pico-8 play session: hold → + tap 🅾

[t = 1 s] hold → ~1s, tap 🅾 ~2×
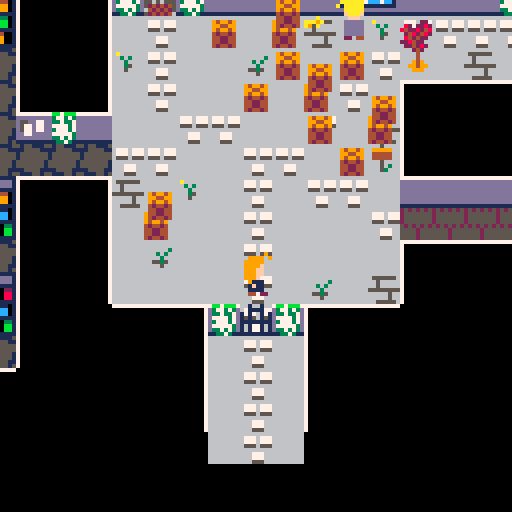
[t = 2 s] hold → ~2s, tap 🅾 ~4×
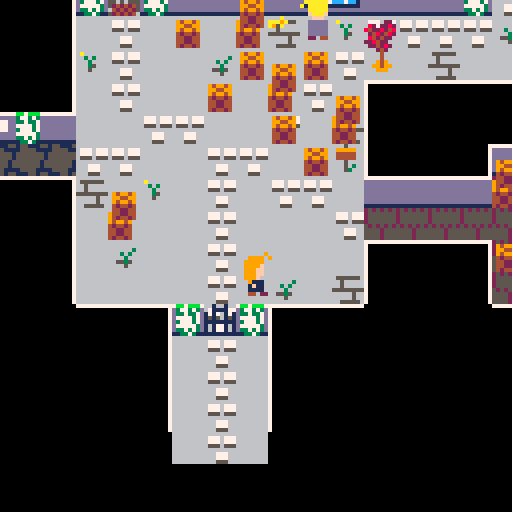
[t = 4 s] hold → ~4s, tap 🅾 ~7×
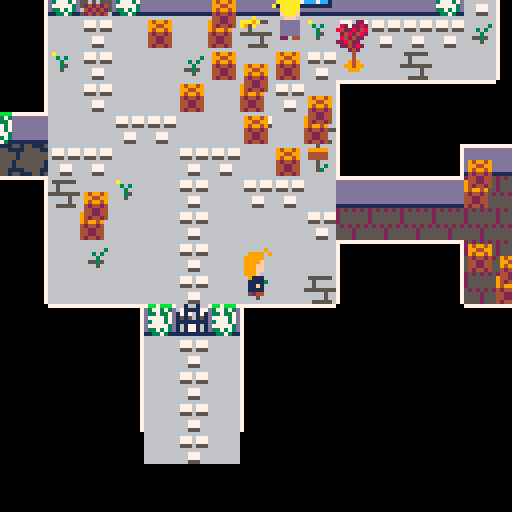
[t = 6 s] hold → ~6s, tap 🅾 ~10×
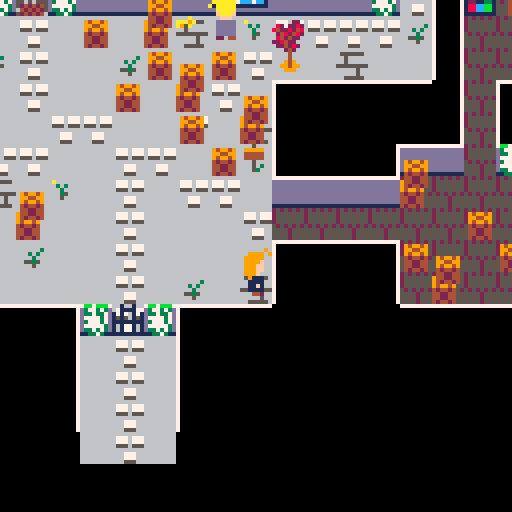

pico-8 cartridge
version 29
__lua__
-- mystery in amestris
-- by cpiod

function _init()
-- o:
-- 0=up, 1=down, 2=left, 3=right
 p={x=8000,y=8000,o=0,f=false}
 camx=title_screen[1].x*8-60
 camy=title_screen[1].y*8-60
 
-- mode:
-- 1: move
-- 2: dialog
-- 3: title screen
-- 4: transmutation
-- 5: fade out
-- 6: fade in
 mode=3
 t11=1 -- 5 circles
 t1=2 -- circle appears
 t2=3 -- go to circle
 t3=4 -- lines begin to appear
 t4=8 -- go to center
 t5=9 -- at center
 t6=11 -- the end
 
 palt(0,false)
	palt(14,true)
	
 tele={{x1=45,y1=22,x2=115,y2=9,o=3},
 {x2=45,y2=22,x1=115,y1=9,o=2},
 {x1=8,y1=13,x2=94,y2=13,o=0},
 {x2=8,y2=13,x1=94,y1=13,o=1},
 {x1=60,y1=5,x2=106,y2=27,o=0},
 {x2=60,y2=5,x1=106,y1=27,o=1}}
	sort(npc)
end

function _update60()
 if mode==1 then
  update_move()
 elseif mode==2 then
  update_diag()
 elseif mode==3 then
  update_title()
 elseif mode==4 then
  update_circle()
 end
end

function update_diag()
 if(btnp(⬆️) and slct>1) slct-=1
 if(btnp(⬇️) and slct<#a) slct+=1
 if btnp(🅾️) then
  nb=path[slct]
  if nb==0 or nb==nil then
   mode=1
  else
   change_dial()
  end
 end
 if(btnp(❎) and not st_final_dial and chat!=1037) mode=1
end

function update_move()
 if not st_secret_room and p.x==116*8 and p.y==9*8 then
  st_secret_room=true
  add(aall[4][1],
"i know about the secret room\
with all the bottles.",2)
  add(pall[4][1],13,2)
 end

 local moving=p.x!=p.ox or p.y!=p.oy
 if(p.x<p.ox) p.x+=1
 if(p.x>p.ox) p.x-=1
 if(p.y<p.oy) p.y+=1
 if(p.y>p.oy) p.y-=1 
 if moving!=(p.x!=p.ox or p.y!=p.oy) then
  -- hero stopped. check teleporters
  for tp in all(tele) do
   if p.x/8==tp.x1 and p.y/8==tp.y1 then
    p.x=tp.x2*8
    p.y=tp.y2*8
    if(tp.o==0) p.oy=p.y-8 p.ox=p.x
    if(tp.o==1) p.oy=p.y+8 p.ox=p.x
    if(tp.o==2) p.ox=p.x-8 p.oy=p.y
    if(tp.o==3) p.ox=p.x+8 p.oy=p.y
    break
   end
  end
 end
 
 if p.x==p.ox and p.y==p.oy then
  -- moving
	 local x,y=p.x,p.y
	 if(btn(⬆️)) p.o=0 y-=8
	 if(btn(⬇️)) p.o=1 y+=8
	 if(btn(➡️)) p.o=3 x+=8 p.f=false
	 if(btn(⬅️)) p.o=2 x-=8 p.f=true
	 if(x!=p.x)y=p.y
	 -- check collision
	 local mov=true
	 -- check front to back
	 for i=#npc,1,-1 do
	  local n=npc[i]
	 -- npc in path: stop moving, start chatting
	  if not fget(n.nbspr,0) and n.x==x/8 and n.y==y/8 then
	   mov=false
	   if(n.id!=nil) start_dial(n.id)
	   break
	  end
	 end
	 if(not mov or not fget(mget(x/8,y/8),0)) x,y=p.x,p.y
	 p.ox,p.oy=x,y
 end
 camx=p.x-60
 camy=p.y-68
end

function sort(a)
 for i=1,#a do
  local j=i
  while j>1 and a[j-1].y>a[j].y do
   a[j],a[j-1]=a[j-1],a[j]
   j=j-1
  end
 end
end
-->8
-- dialog system
slct=1

faces={80,83,86,89,92}
faces[9]=128
names={"rOY mUSTANG\
state alchemist",
"aMELIA sMITH\
postwoman",
"oWEN lOCKE\
apprentice",
"vICTOR gREY\
mail manager",
"mRS. cALVIN\
librarian"}
local s="a book"
names[1000]=s
names[1001]=s
names[1002]=s
-- nb: text id
-- d=text, list of lines
-- a=answers, list of lines
-- s=current selected answers
function cnt(t)
 local i=0
 for n=1,#t do
  if(sub(t,n,n)=="\n") i+=1
 end
 return i
end

function prt_dial()
 local i_d=cnt(d)
 local i=i_d
 for t in all(a) do
  i+=cnt(t)
 end
 if(#a>0) i+=1
 local maxy=8+6*(i+#a)
 local deltay=98-maxy
 local namex=5
 -- name
 local f=faces[chat]
 if(chat>=900 and chat<1000) f=faces[9]
 if f!=nil then
  namex+=20
  spr(f,camx+5,camy+deltay,3,3)
  if(chat<900) spr(128,camx+98,camy+deltay,3,3,true)
 end
 names[chat]=names[chat] or ""
 local namey=cnt(names[chat])*6
 for i=-1,1 do
  for j=-1,1 do
   print(names[chat],camx+namex+i,camy+deltay+18+j-namey,0)
  end
 end
 print(names[chat],camx+namex,camy+deltay+18-namey,6)
 
 -- bg
 rectfill(3+camx,24+camy+deltay,125+camx,maxy+camy+24+deltay,1)
 rect(3+camx,24+camy+deltay,125+camx,maxy+camy+24+deltay,6)
 
 -- text
 local x=5+camx
 local y=26+camy+deltay
 print(d,x,y,7)
 y+=(i_d+2)*6
 -- answers
 for i=1,#a do
  if i==slct then
   color(12)
   print(">"..a[i],x,y)
  else
   color(13)
   print(" "..a[i],x,y)
  end
  y+=6+6*cnt(a[i])
 end
end

-- si path>1 et answer!=path -> add bye
-- si path==1 et pas answer -> no answer
-- si path==0 -> bye/leave

function change_dial()
 slct=1
 if dall[chat]==nil then
  -- nothing to say
  mode=1
 else
  chat2,nb2=check_update(chat,nb)
  if(mode!=2) return
  chat=chat2 or chat
  nb=nb2 or nb
  a=aall[chat]==nil and {} or aall[chat][nb]
  path=pall[chat]==nil and {} or pall[chat][nb]
  d=dall[chat][nb]
  a=a or {}
  path=path or {}
  if chat<900 or chat>=1000 then -- no answer for thoughts
   local str=chat<10 and "bye" or "(leave)"
   if(#path>1 and #a!=#path) add(a,str)
   if(#path==0) a={str}
  end
 end
end

function start_dial(id,nbp)
 mode=2
 chat=id
 nb=nbp or 1
 -- npc look at the player
 if p.o>=2 and id<10 and id!=5 then -- no the old lady
  for n in all(npc) do
   if(n.id==id) n.f=not p.f
  end
 end
 change_dial()
end
-->8
-- text
dall={}
pall={}
aall={}

-- prolog
names[900]="aNNA bERKELEY"
for i=901,999 do
 names[i]=names[900]
end

dall[900]={"my name is aNNA bERKELEY. as a\
state alchemist i am known as\
the mud alchemist because\
that's how i once solved a\
murder.",
"the famous rOY mUSTANG, the\
flame alchemist, recently\
summoned me in central city\
because they \"lack smart and\
gorgeous alchemists\".",
"is it a way to tell me to\
investigate something? or is\
it just a game for him?\
i need to figure this out."}
pall[900]={{2},{3}}

dall[901]={"i should see mUSTANG first."}

dall[902]={
"i won't leave until i sorted\
this out."}

dall[903]={
"i don't feel like gardening."}

dall[904]={"the flag of amestris. classy."}

dall[905]={"the flag of amestris. classy.",
"wait... there is something\
behind! i'll toss the flag."}
pall[905]={{2}}
aall[905]={{"(look closer)"}}


names[906]="some bottles"
dall[906]={
"\"l'authentique bouteille de\
vin.\"\
sounds fancy. i am pretty sure\
alcohol is forbidden here... \
it probably belongs to the\
mail manager, vICTOR gREY."}


-- mustang
dall[1]={
"i am glad you came! your desk\
is in the next room. you will\
start by processing some late\
files.",
"i gave my team some well-\
deserved vacations and i told\
them i am capable of managing\
central city by myself. so\
don't tell them you were here.",
"yes. with milk and one sugar\
cube.",
"i'm all by myself. there is\
also a wanabee alchemist named\
oWEN lOCKE. mRS. cALVIN is\
certainly in the library. and\
i guess our mail manager,\
vICTOR gREY, is nearby.",
"right. what do you want?",
"i'd never ask for such a book.\
as gRUMMAN says, i would not\
need it. the best i can say is\
that somebody used my name to\
get it.",
"wow. i didn't think you would\
actually do it, you know.",
"no.",
"ok... but only because you\
brought me coffee."
}
aall[1]={{
"of course. do you want a\
coffee as well?",
"i won't go until i have\
answers."
},
{},
{},
{},
{"who works here?",
"why am i really here?"},
{}
}
pall[1]={
{3,5},
{5},
{},
{5},
{4,2,0},
{}}

dall[2]={
"i didn't do anything wrong!",
"what do you want?",
"nothing at all! i mean...\
mustang is really handsome,\
isn't he? you don't have a\
photo of him, by any chance?",
"wow... thank you! how did\
you...? never mind. thanks\
again. i should go now!",
"too bad...",
"he is creepy.",
"no, i swear! i always did my\
job with great\
conscientiousness."
}

aall[2]={
{"i didn't say anything."},
{"what are you doing here?",
"what do you think of the mail\
manager?",
"do you know something about\
missing packages?"},
{"what? no!"},
{},
{}}

pall[2]={
{2},
{3,6,7,0},
{5},
{2},
{0},
{2},
{2}}

-- owen locke
dall[3]={
"welcome to my greenhouse! my\
name is owen lock. i am still\
an apprentice: i work on the\
interactions between plants\
and alchemy.",
"with pleasure! as you know,\
alchemy is based on the\
telluric energy that comes\
from deep inside the earth.\
plants also harvest this\
energy; but something is\
wrong... my experiments keep\
failing, even though i am sure\
my theory is correct.",
"as soon as my experiments\
work. i could pass the exam\
now, but i want to work with\
rOY mUSTANG and learn his\
alchemy. to do that, i must\
impress him first.",
"i don't know yet. something\
classy. do you have an idea?",
"no. ask amelia, the postwoman.\
she seems to wander nearby\
very often even though that's\
not her place. i find her very\
suspicious.",
"that's... something. well, i\
need to go back to my\
experiments now.",
"yeah... yeah! that's awesome.\
tellurician, because my\
research is about telluric\
energy. thanks for the tip.\
here is some advice for your\
little mail investigation:\
there is an hidden door in\
the right wall of the lower\
package room. look for a grey\
wall.",
"too bad.",
"no. he is rude and he doesn't\
respect the alchemists.",
"she is a wonderful lady.\
skillful and mischievous.\
don't let her old age fool\
you: she is very powerful.",
"what do you want?"
}

aall[3]=
{{},
{"when will you try the state\
alchemist exam?"},
{"what will be your state\
alchemist codename?"},
{"the mad gardener",
"the tellurician",
"the soil-eater",
"no."},
{},
{},
{},
{},
{},
{},
{"tell me more about your\
research",
"do you like the mail manager?",
"do you know the librarian?"
}
}

pall[3]={
{11},
{3},
{4},
{6,7,6,8},
{11},
{},
{},
{},
{11},
{11},
{2,9,10,0},
}

-- victor grey
dall[4]={"i'm busy. go away.",
"packages are missing! three\
of them so far. that's\
unacceptable. my reputation is\
at stake, do you understand?",
"well, you can stay here day\
and night and catch the thief\
if he ever comes back.",
"amelia, the postwoman? she is\
a nice girl. far more clever\
that she sounds. she managed\
to bring the mail here to see\
me more often. i think she\
likes me.",
"rOY mUSTANG. he told me\
that's nothing, that he\
doesn't even remember what\
these packages were. but i\
can tell when he lies. he\
considers it is a big problem.",
"i mean... that's possible, of\
course. but i don't think so.\
she has always been honest\
with me. that's a rare\
quality.",
"i don't see him much. always\
working in his greenhouse,\
night and day. he received\
lots of fertilizer, recently.\
probably for his experiments.\
he wants to impress mUSTANG\
but the colonel doesn't give\
him much attention.",
"no. i don't trust alchemists.\
especially state alchemists.\
and he is too flirtatous with\
ladies.",
"beware the old mrs. calvin:\
she was once a powerful\
alchemist. she is very nice,\
but don't angry her by not\
returning your books to the\
library. she is probably the\
least unbearable state\
alchemist. she is secretive.\
i think there is an hidden\
room somewhere in her\
library...",
"and that's why i hate state\
alchemists.",
"no. but i registered them\
when they arrived. one came\
from a library from east city.\
it was an alchemy book about\
explosives, addressed to\
mUSTANG. the second one came\
in a bag. i didn't open it;\
maybe electrial wire or ropes?\
the last was a letter addressed\
to mUSTANG.",
"it doesn't mean your time is\
worth more than mine.",
"okay. i can maybe give you two\
minutes of my time.",
"what to you want?"
}

aall[4]={
{"i am a state alchemist!"},
{"can i help you?",
"who were the missing packages\
addressed to?"},
{},
{"she seems to prefer mUSTANG.",
"do you think she could be the\
thief?"},
{"so nobody knows what was\
inside these packages?"},
{},
{},
{},
{},
{},
{},
{},
{},
{"you seem worried.",
"do you know the blonde girl?",
"what do you think of the\
apprentice?",
"do you know mUSTANG well?",
"what can you tell me about\
the librarian?"}
}

pall[4]={
{12,0},
{3,5},
{},
{10,6},
{11},
{14},
{14},
{14},
{14},
{},
{14},
{},
{14},
{2,4,7,8,9},
}

dall[5]={
"hello, dear! it's rare to see\
a new face around here.",
"what are you interested in?",
"why the past tense? i am\
still a powerful alchemist!\
specialized in all kind of\
explosives. in fact, i still\
help victor to verify that\
the packages we received are\
not booby-trapped.",
"he is very ambitious, yet he\
is a good leader. but don't\
trust him too much.",
"of course! he could not harm\
anyone. he is very sweet with\
everyone and he brings me\
cookies once in a while. i\
love to chat with him. i even\
offered him one of my books.",
"i call him grumpy, he calls\
me an old bat. we like each\
other.\
he is secretive. did you know\
he has a secret room?",
"oh, dear! where was it?",
"he is so forgetful! it's a\
rare book about large scale\
transmutation. thank you for\
bringing it back. how can i\
thank you? i know! here: take\
this alchemy-fueled camera!\
it's an expansive gift.",
"before doing that, you'd have\
to tell me all about your\
interests. only then i could\
make a relevant recommendation\
for you."
}
aall[5]={
{},
{"can you recommend me a book?",
"i was told you were a\
powerful alchemist.",
"what do you think of mustang?",
"should i trust the\
apprentice?",
"do you like the mail manager?"
},
{},
{},
{},
{},
{"in oWEN's room."},
{"thank you!"},
{"let's not do that."}
}

pall[5]={
{2},
{9,3,4,5,6,0},
{2},
{2},
{2},
{2},
{8},
{},
{2}
}

dall[1000]={"  == equivalent exchange ==\
\
alchemy is the science of\
transmutation. and as all\
science, it follows rules.\
alchemy follows the principle\
of equivalent exchange: in\
order to obtain or create\
something, something of equal\
value must be lost or\
destroyed."}

dall[1001]={
"  == alchemy: lesson 4 ==\
\
transmutation is a sequence\
of three steps:\
- comprehension of the\
  material to be transmuted;\
- deconstruction of the\
  material;\
- reconstruction by bending\
  the material into its new\
  shape.",
"comprehension should not be\
neglected: the learner must\
identify the material he\
wants to know what\
ingredients he needs."
}
pall[1001]={{2}}

dall[1002]={
"to oWEN lOCKE,\
i wish you a great future.\
and don't let mUSTANG annoy\
you.\
\
             aMANDA cALVIN",
"  == combustion ==\
\
combustion relies on three\
ingredients:\
- a spark\
- oxygen\
- fuel\
fuel can be wood, alcohol,\
natural gas, oil,...\
explosives are based on\
phosphorus or sulfur."
}
pall[1002]={{2}}

names[1003]="a gray book"
dall[1003]={
"that's the gray book that is\
missing!"}

names[1004]="a key"
dall[1004]={
"you find a key. certainly a\
master key.\
\
you take it with you."}

names[1005]="a key"
dall[1005]={
"you find an old rusty key.\
\
you take it with you."}

names[1010]="a note on the entrance"
dall[1010]={
"alchemy library\
\
return your books in time or\
suffer my wrath.\
\
mRS. cALVIN"}

names[1011]="some papers"
dall[1011]={
"!!! wanted !!!\
\
i am a gray book. i\
disappeared a few days ago. if\
you find me, return me!\
\
(no ransom)"}

names[1012]="a sealed letter"
dall[1012]={
"rOY,\
\
i don't know why you seem\
so interested in books about\
explosive transmutation. you\
should probably be the one\
writing them. anyway: be\
careful. i don't know what\
you need that for, but some\
people are suspicious.\
\
gRUMMAN","you take it."}
pall[1012]={{2}}

names[1013]="an ad"
dall[1013]={
"get a dream body with 1 tip!\
\
1. don't trust advertisements"}

names[1014]="a pile of files"
dall[1014]={
"a very high pile of the files."}

names[1015]="a note on the wall"
dall[1015]={"if i'm not here, ring the\
bell.\
\
v.gREY.\
ps: there is no bell."}

names[1016]="a pile of receipts"
dall[1016]={"nothing interesting here."}

names[1017]="some drawings"
dall[1017]={"a sketch of a transmutation\
circle based on a pentagram\
and some drawings of trees."}

names[1020]="a window"
dall[1020]={
"you see some trees outside."}

names[1021]="someone?"
dall[1021]={
"there is someone behind the\
window. as soon as she sees\
you, she hides."}

names[1022]="a grey book"
dall[1022]={
"i have no reason yet to check\
this book."}

names[1023]="a sack of fertilizer"
dall[1023]={
"that's fertilizer. lot of it.\
i guess someone is not very\
good at gardening..."}

names[1024]="a sign"
dall[1024]={
"greenhouse\
\
experiments in progress,\
proceed with caution."}

names[1025]="a door"
dall[1025]={"it's locked."}

names[1026]="a transmutation circle"
dall[1026]={"you don't recognize this type\
of transmutation circle. you\
prefer not to walk over it."}

names[1027]="a tree"
dall[1027]={"...\
\
it has nothing to say."}

names[1028]="a sign"
dall[1028]={"the boxes will go away.\
eventually.\
\
v.gREY"}

names[1029]="some ash"
dall[1029]={"a small pile of cold ash."}

names[1030]="some food"
dall[1030]={"it doesn't smell good. cheese\
maybe?"}

names[1031]="a door"
dall[1031]={"the master key unlocks the\
door!"}

names[1032]="a door"
dall[1032]={
"it's locked."}

names[1033]="a door"
dall[1033]={
"it's locked."}

names[1034]="a door"
dall[1034]={"the old key unlocks the door!"}

names[1035]="a crowbar"
dall[1035]={
"that crowbar can be useful.\
why not take it?"}

names[1036]="a heavy box"
dall[1036]={
"that wood seems breakable. with\
some tool, you could open it."}

names[1037]="a heavy box"
dall[1037]={
"you open the box with the\
crowbar. it explodes!",""}
aall[1037]={{"die?"}}
pall[1037]={{2}}

names[1038]="an alchemy-fueled\
coffee machine"
dall[1038]={
"coffee?",
"milk?",
"sugar?",
"sugar?",
"caution: it's hot.",
"caution: it's hot.",
"you remember you hate coffee.",
"just like mUSTANG likes it."}
aall[1038]={
{"yes","no"},
{"yes","no"},
{"no","one sugar cube","two sugar cubes"},
{"no","one sugar cube","two sugar cubes"},
}
pall[1038]={
{2},
{4,3},
{5,5,5},
{5,5,5},
{7},
{8}
}
-->8
-- draw

function draw_hero()
	local s=11
	if p.o==0 then
  s=7
 elseif p.o==1 then
  s=208
 end
	if(mode==1 and (p.x!=p.ox or p.y!=p.oy)) s+=flr((4*t())%4)
	spr(s,p.x,p.y-10,1,2,p.o==2)
end

function _draw() 
 camera(camx,camy)
 cls(0)	
 
	map(0,0)
	local done=st_final_dial
	-- no draw_hero in final dialogue
	for n in all(npc) do
	 if not done and p.y<=n.y*8 then
	  done=true
	  draw_hero()
	 end
	 local nbspr=n.nbspr or n.id
	 if nbspr>15 then
	  spr(nbspr,n.x*8,n.y*8,1,1,n.f==true)
  elseif nbspr>=0 then
	  if n.f=="up" then
	   spr(6,n.x*8,n.y*8-10,1,2)
	  else
 	  spr(nbspr,n.x*8,n.y*8-10,1,2,n.f==true)
 	 end
 	else
 	end
	end
	if(not done) draw_hero()

	if(mode==2 and chat==1037) draw_fire()
	
	if(mode==2)	prt_dial(d,a)
	
	if mode==3 then
	 spr(198,camx+100,camy+9,3,3)
	 spr(246,camx+100,camy+9+3*8,2,1)
	 sspr(72,104,7*8,3*8,camx+1,camy+10,7*8*2,3*8*2)
	 if t()%1<.8 then
   print_center("press z to investigate",camx,camy+90,8)
  end
	 local t="cpiod - 2020"
  print_center(t,camx,camy+120,1)
	
	elseif mode==4 then
  draw_fire()
  draw_circle()

	elseif mode==5 then
  draw_circle(true)
	 chat=-1
 	a={}
	 d="the fire is out but you faint\
because of the smoke."
	 prt_dial()
  fade={[0]=0,0,0,0,1,0,5,6,2,2,4,3,5,1,4,4}
  m=t()-t0
  for i=0,15 do
   if m<2.1 then
    c=i
   elseif m<2.2 then
    c=fade[i]
   elseif m<2.3 then
    c=fade[fade[i]]
   elseif m<5 then
    c=fade[fade[fade[i]]]
   else
    c=fade[fade[fade[i]]]
    mode=6
    t0=t()
    mset(109,27,182)
    mustang.x=108
    mustang.y=27
    mustang.f=false
    locke.x=109
    locke.y=26
    locke.f=true
    calvin.x=105
    calvin.y=26
    calvin.f=false
    calvin.id=15
    sort(npc)
    p.x=109*8
    p.y=28*8
    p.ox=p.x
    p.oy=p.y
    camx=p.x-60
    camy=p.y-68
    st_final_dial=true
   end
   pal(i,c,1)
  end
	
	elseif mode==6 then
  fade={[0]=0,0,0,0,1,0,5,6,2,2,4,3,5,1,4,4}
  m=t()-t0
  for i=0,15 do
   if m<.3 then
    c=fade[fade[fade[i]]]
   elseif m<.6 then
    c=fade[fade[i]]
   elseif m<.9 then
    c=fade[i]
   elseif m<2 then
    c=i
   else
    c=i
    start_dial(1,5)
   end
   pal(i,c,1)
  end
	end
end

function print_center(t,x,y,c)
	for i=-1,1 do
	 for j=-1,1 do
  	print(t,x+(64-4*(#t/2))+i,y+j,0)
  end
 end
 print(t,x+(64-4*(#t/2)),y,c)
end
-->8
-- npc/status
 npc={
 -- ordered back to front
 
 -- flags
 {nbspr=54,id=904,x=40,y=1},
 {nbspr=54,x=28,y=23}, -- behind
 {nbspr=54,x=30,y=23},
 {nbspr=54,id=904,x=15,y=13},
 {nbspr=54,id=904,x=23,y=17},
 {nbspr=54,id=904,x=25,y=13},
 {nbspr=54,id=904,x=27,y=13},
 {nbspr=54,id=904,x=32,y=6},
 {nbspr=54,id=904,x=35,y=6},
 {nbspr=54,id=904,x=22,y=2},
  
 -- outside door
 {nbspr=58,x=29,y=23}, 

 -- windows
 -- mustang window
 {nbspr=64,id=1020,x=33,y=6},
 {nbspr=66,x=34,y=6},
 -- postwoman window
 {nbspr=65,id=1021,x=32,y=13},
 {nbspr=66,x=33,y=13},
 -- alchemist room
 {nbspr=65,x=19,y=2},
 {nbspr=66,x=20,y=2},
 {nbspr=65,x=24,y=2},
 {nbspr=66,x=25,y=2},

 -- sheets on wall
-- secret room
 {nbspr=240,id=1013,x=120,y=7,f=true},
-- warehouse
 {nbspr=240,x=41,y=12},
 {nbspr=240,id=1015,x=46,y=12,f=true},
-- library entrance
 {nbspr=240,id=1010,x=22,y=17},
  
  
 -- fertilizer
 {nbspr=166,id=1023,x=48,y=4},
 {nbspr=167,id=1023,x=38,y=6},
 {nbspr=167,id=1023,x=43,y=4,f=true},
 {nbspr=168,id=1023,x=60,y=8},
 {nbspr=168,id=1023,x=42,y=5,f=true},

  
 -- outside boxes
 {nbspr=71,x=42,y=10},
 {nbspr=55,x=42,y=9},
 {nbspr=71,x=64,y=5},
 {nbspr=55,x=64,y=4},
 {nbspr=55,x=42,y=5},
 {nbspr=71,x=42,y=6},
 {nbspr=70,x=32,y=15},
 {nbspr=70,x=42,y=7},
 {nbspr=70,x=42,y=4},
 {nbspr=70,x=53,y=2},
 {nbspr=70,x=57,y=2},

 {nbspr=70,x=28,y=14},
 {nbspr=70,x=29,y=16},
 {nbspr=70,x=30,y=15},
 {nbspr=70,x=31,y=17},
 {nbspr=70,x=32,y=18},

 {nbspr=71,x=30,y=14},
 {nbspr=71,x=33,y=17},
 {nbspr=71,x=26,y=20},
 {nbspr=71,x=31,y=16},
 {nbspr=55,x=30,y=13},
 {nbspr=55,x=33,y=16},
 {nbspr=55,x=26,y=19},
 {nbspr=55,x=31,y=15},

 -- circle
 {nbspr=61,id=1026,x=93,y=8},
 {nbspr=61,id=1026,x=91,y=11},
 {nbspr=61,id=1026,x=95,y=11},

 {nbspr=62,id=1026,x=94,y=8},
 {nbspr=62,id=1026,x=92,y=11},
 {nbspr=62,id=1026,x=96,y=11},

 {nbspr=77,id=1026,x=93,y=9},
 {nbspr=77,id=1026,x=91,y=12},
 {nbspr=77,id=1026,x=95,y=12},

 {nbspr=78,id=1026,x=94,y=9},
 {nbspr=78,id=1026,x=92,y=12},
 {nbspr=78,id=1026,x=96,y=12},

 -- desk
 {nbspr=163,x=106,y=25},
 {nbspr=164,x=107,y=25},
 
 {nbspr=48,x=34,y=8,f=true},
 {nbspr=48,x=25,y=6,f=true},
 {nbspr=48,x=24,y=4},
 {nbspr=48,x=20,y=6},
 {nbspr=48,x=17,y=8,f=true},
 
 {nbspr=49,x=16,y=6},
 {nbspr=49,x=21,y=4,f=true},
 {nbspr=49,x=20,y=8},
 {nbspr=49,x=24,y=8},
  
 {nbspr=50,x=33,y=8,f=true},
 {nbspr=50,x=25,y=4},
 {nbspr=50,x=24,y=6,f=true},
 {nbspr=50,x=25,y=8},
 {nbspr=50,x=20,y=4,f=true},
 {nbspr=50,x=21,y=6},
 {nbspr=50,x=21,y=8},
 {nbspr=50,x=17,y=6},
 {nbspr=50,x=16,y=8,f=true},
 
 {nbspr=49,x=118,y=8},
 {nbspr=149,x=119,y=8},
 {nbspr=133,x=119,y=7},
 {nbspr=163,x=19,y=17},
 {nbspr=164,x=20,y=17},
 {nbspr=163,x=42,y=13},
 {nbspr=164,x=43,y=13},

 -- boxes
 {nbspr=70,x=116,y=8},
 {nbspr=70,x=117,y=10},
  
 {nbspr=70,x=40,y=20},
 {nbspr=70,x=43,y=19},
 {nbspr=70,x=44,y=20},
 {nbspr=70,x=38,y=21},
 {nbspr=70,x=41,y=21},
 {nbspr=197,id=1036,x=44,y=15},
 {nbspr=197,x=92,y=8},
 {nbspr=71,x=38,y=19},
 {nbspr=71,x=42,y=20},
 {nbspr=71,x=39,y=22},
 {nbspr=71,x=43,y=15},
 {nbspr=55,x=38,y=18},
 {nbspr=55,x=42,y=19},
 {nbspr=55,x=39,y=21},
 {nbspr=55,x=43,y=14},
  
 -- table
 {nbspr=165,x=10,y=23},
 {nbspr=165,x=120,y=10},
 {nbspr=165,x=5,y=17},
 {nbspr=165,x=108,y=28},
 {nbspr=165,x=97,y=12},
 
  -- ash
 {nbspr=140,id=1029,x=52,y=5,f=true},
 {nbspr=140,id=1029,x=97,y=12},
 
 -- chairs
 {nbspr=171,x=104,y=26,f=true},
 {nbspr=137,x=36,y=9},
 {nbspr=171,x=41,y=13,f=true},
 {nbspr=171,x=6,y=17},
 {nbspr=171,x=11,y=23},
 {nbspr=171,x=57,y=8,f=true},
 
 -- wine
 {nbspr=-1,id=906,x=119,y=8},

-- office book
 {nbspr=241,id=1000,x=17,y=8},
-- librarian book
 {nbspr=241,id=1001,x=5,y=17},
-- book in greenhouse
 {nbspr=241,id=1002,x=107,y=25},
  
 -- paper
-- work from mustang
 {nbspr=243,id=1014,x=25,y=6},
-- desk of mail manager
 {nbspr=243,id=1016,x=43,y=13},
-- library entrance
 {nbspr=243,id=1011,x=19,y=17},
-- greenhouse
 {nbspr=243,id=1017,x=58,y=8},
 
 -- watering
 {nbspr=155,id=903,x=56,y=4},

 -- greenhouse sign
 {nbspr=-1,id=1024,x=53,y=10},
 -- greenhouse sign
 {nbspr=-1,id=1028,x=33,y=18},
 -- front door
 {nbspr=-1,id=902,x=29,y=23},
  
 -- plants
 {nbspr=142,x=59,y=7},
 {nbspr=158,x=59,y=8},
 {nbspr=142,x=50,y=6,f=true},
 {nbspr=142,x=55,y=6},
 {nbspr=158,x=50,y=7,f=true},
 {nbspr=174,x=55,y=7},
 {nbspr=156,x=50,y=4,f=true},
 {nbspr=156,x=53,y=6},
 {nbspr=172,x=50,y=5,f=true},
 {nbspr=172,x=53,y=7},

 {nbspr=141,x=51,y=4},
 {nbspr=157,x=53,y=4},
 {nbspr=141,x=52,y=6,f=true},

 {nbspr=173,x=51,y=5},
 {nbspr=173,x=53,y=5},
 {nbspr=173,x=52,y=7,f=true},

 {nbspr=38,id=1038,x=42,y=13},
 {nbspr=248,x=42,y=12},
 
 -- trees
 {nbspr=56,x=91,y=6},
 {nbspr=72,x=91,y=7},

 {nbspr=56,x=38,y=1},
 {nbspr=138,x=38,y=2},
 {nbspr=95,x=39,y=1},
 {nbspr=138,x=39,y=2},
 {nbspr=95,x=57,y=9},
 {nbspr=138,x=57,y=10},
 {nbspr=56,x=105,y=24},
 {nbspr=72,x=105,y=25},

 {nbspr=56,x=63,y=11},
 {nbspr=138,x=63,y=12},
 {nbspr=56,x=57,y=5},
 {nbspr=72,x=57,y=6},
 {nbspr=95,x=58,y=5},
 {nbspr=72,x=58,y=6},
 {nbspr=56,x=59,y=5},
 {nbspr=111,x=59,y=6},
 {nbspr=56,x=7,y=16},
 {nbspr=72,x=7,y=17},

 -- left part of the greenhouse
 -- top row
 {nbspr=56,x=44,y=3,f=true},
 {nbspr=72,x=44,y=4},
 {nbspr=95,x=45,y=3,f=true},
 {nbspr=72,x=45,y=4},
 {nbspr=56,x=46,y=3},
 {nbspr=111,x=46,y=4},
 {nbspr=95,x=47,y=3,f=true},
 {nbspr=111,x=47,y=4},
 
 -- middle row
 {nbspr=56,x=43,y=5,f=true},
 {nbspr=72,x=43,y=6},
 {nbspr=95,x=44,y=5,f=true},
 {nbspr=111,x=44,y=6},
 {nbspr=56,x=45,y=5},
 {nbspr=72,x=45,y=6},
 {nbspr=95,x=47,y=5},
 {nbspr=72,x=47,y=6},

 -- low row
 {nbspr=56,x=43,y=7},
 {nbspr=111,id=1027,x=43,y=8},
 {nbspr=95,x=45,y=7},
 {nbspr=111,x=45,y=8},
 {nbspr=95,x=46,y=7},
 {nbspr=72,x=46,y=8},
 {nbspr=56,x=47,y=7,f=true},
 {nbspr=72,x=47,y=8},
 
 {nbspr=95,x=27,y=7},
 {nbspr=72,x=27,y=8},
 {nbspr=56,x=46,y=14},
 {nbspr=72,x=46,y=15},
 {nbspr=95,x=31,y=6},
 {nbspr=111,x=31,y=7},
 {nbspr=95,x=18,y=16},
 {nbspr=72,id=1027,x=18,y=17},
 {nbspr=56,x=15,y=2},
 {nbspr=111,x=15,y=3},
  
 -- red trees
 {nbspr=190,x=36,y=6},
 {nbspr=206,x=36,y=7},
 {nbspr=191,x=49,y=6},
 {nbspr=206,x=49,y=7},
 {nbspr=191,x=34,y=14},
 {nbspr=207,x=34,y=15},
 {nbspr=190,x=43,y=21},
 {nbspr=206,x=43,y=22},
 {nbspr=190,x=51,y=14,f=true},
 {nbspr=207,x=51,y=15}
 }
  
 st_secret_room=false
 st_key_g=false
 st_key_l=false
 st_white_b=false
 st_flag=false
 st_lost_pkg=false
 st_crowbar=true
 st_final_dial=false
 st_letter=false
 st_missing=false
 st_know_wbook=false
 st_camera=false
 st_coffee=false

 -- npc
 mustang={id=1,x=34,y=9}
 add(npc,mustang)
 calvin={id=5,x=9,y=23}
 add(npc,calvin)
 amelia={id=2,x=32,y=14,f="up"}
 add(npc,amelia)
 grey={id=4,x=45,y=13,f=true}
 add(npc,grey)
 locke={id=3,x=55,y=5}
 add(npc,locke)

 letter={nbspr=244,id=1012,x=117,y=10}
 add(npc,letter)
 key_g={nbspr=245,id=1004,x=120,y=10}
 add(npc,key_g)
 key_l={nbspr=245,id=1005,x=31,y=14}
 add(npc,key_l)
 door_g={nbspr=-1,id=1025,x=60,y=5}
 add(npc,door_g)
 door_g2={nbspr=-1,id=1032,x=49,y=3}
 add(npc,door_g2)
 door_l={nbspr=-1,id=1033,x=8,y=13}
 add(npc,door_l)
 flag_l={nbspr=54,id=905,x=8,y=13}
 add(npc,flag_l)
 wbook={nbspr=242,id=1022,x=109,y=25}
 add(npc,wbook)
 crowbar={nbspr=181,id=1035,x=97,y=8}
 add(npc,crowbar)

 f1={nbspr=54,id=904,x=41,y=9}
 f2={nbspr=54,id=904,x=41,y=18}
 f3={nbspr=54,id=904,x=37,y=13}
 add(npc,f1)
 add(npc,f2)
 add(npc,f3)

function check_update(chat,nb)
 if not st_missing and chat==4 and nb==2 then
  st_missing=true
  add(aall[3][11],"do you know anything about\
some missing mail?",2)  
  add(pall[3][11],5,2)
 elseif chat==1 and nb==3 then
  pall[1038][4][2]=6
 elseif chat==1 and nb==7 then
  st_coffee=true
 elseif st_coffee and chat==1 and nb==8 then
  st_photo=true
  return 1,9
 elseif chat==1038 and nb==8 then
  aall[1][1][1]="here is your coffee."
  pall[1][1][1]=7
 elseif not st_know_wbook and chat==1011 then
  st_know_wbook=true
 elseif not st_camera and chat==5 and nb==8 then
  st_camera=true
  add(aall[1][1],"can i photograph you?")
  add(pall[1][1],8)
 elseif st_key_g and chat==1025 then
  mset(60,5,229)
  del(npc,door_g)
  return 1031,1
 elseif not st_key_l and chat==1005 then
  st_key_l=true
  del(npc,key_l)
 elseif not st_key_g and chat==1004 then
  st_key_g=true
  del(npc,key_g)
 elseif st_key_g and chat==1025 then
  mset(60,5,229)
  del(npc,door_g)
  return 1031,1
 elseif st_key_g and chat==1032 then
  mset(49,3,175)
  del(npc,door_g2)
  return 1031,1
 elseif st_key_l and chat==1033 then
  mset(8,13,229)
  del(npc,door_l)
  return 1034,1
 elseif chat==905 and nb==2 then
  del(npc,flag_l)
  mset(8,15,184)
 elseif not st_letter and chat==1012 and nb==2 then
  del(npc,letter)
  st_letter=true
  add(aall[1][1],"i found a strange letter\
from gRUMMAN",3)
  add(pall[1][1],6,3)
 elseif st_know_wbook and chat==1022 then
  add(aall[5][2],"i found your grey book!",6)
  add(pall[5][2],7,6)
  return 1003,1
 elseif chat==1003 then
  del(npc,wbook)
 elseif not st_crowbar and chat==1035 then
  st_crowbar=true
  del(npc,crowbar)
 elseif st_crowbar and chat==1036 and nb==1 then
  f1.nbspr=205
  f2.nbspr=205
  f3.nbspr=205
  return 1037,1
 elseif st_crowbar and chat==1037 and nb==2 then
  mode=4
  t0=t()
 end
end
-->8
-- title screen

title_screen={
{x=29,y=27,dx=0,dy=-1},
{x=29,y=18,dx=-1,dy=0},
{x=12,y=18,dx=0,dy=-1},
{x=12,y=8,dx=1,dy=0},
{x=18,y=8,dx=1,dy=0},
{x=35,y=8,dx=0,dy=1},
{x=35,y=19,dx=1,dy=0},
{x=42,y=19,dx=0,dy=-1},
{x=42,y=12,dx=1,dy=0},
{x=58,y=12,dx=0,dy=-1},
{x=58,y=4,dx=-1,dy=0},
{x=43,y=4,dx=0,dy=1},
{x=43,y=18,dx=-1,dy=0}}
title_index=1

function update_title()
 local s=title_screen[title_index]
 
 local i2=
 (title_index==#title_screen)
  and 2
  or title_index+1
 n=title_screen[i2]
 camx+=s.dx/2
 camy+=s.dy/2
 if camx==n.x*8-60 and camy==n.y*8-60 then
  title_index=i2
 end

 if btnp(🅾️) then
  mode=1
  p={x=29*8,y=(22+5)*8,o=0,f=false}
  p.ox=p.x
  p.oy=p.y-5*8
  camx=p.x-60
  camy=p.y-68
  start_dial(900)
 end
end
-->8
-- circle

function update_circle()
	if mode==4 then
	 local centerx=43*8
	 local centery=13*8
	 local rad=30
	 local dt=t()-t0
	 local m=t4-t3
	 if dt<t2 then
 	 camx=centerx-64
 	 camy=centery-64
	 elseif dt<t3 then
	  local c=rad*(dt-t2)/(t3-t2)
 	 camx=centerx-64+c*cos(.05)
 	 camy=centery-64+c*sin(.05)
 	elseif dt<t4 then
 	 camx=centerx-64+rad*cos(.05+((dt-t3)%m)/m)
 	 camy=centery-64+rad*sin(.05+((dt-t3)%m)/m)
	 elseif dt<t5 then
	  local c=rad*(1-(dt-t4)/(t5-t4))
 	 camx=centerx-64+c*cos(.05)
 	 camy=centery-64+c*sin(.05)
 	elseif dt>t6 then
 	 mode=5
 	 t0=t()
 	end
 end	
end

pts={{x=49*8+2,y=6*8+7},
 {x=36*8+7,y=6*8+7},
 {x=34*8+4,y=14*8+4},
 {x=43*8+4,y=21*8+6},
 {x=51*8+4,y=14*8+4},
 {x=49*8+2,y=6*8+7}}

function draw_circle(doall)
 local centerx=43*8
 local centery=13*8
 local rad=70
 local dt=t()-t0
 if(doall) dt=100
 
 if dt>t11 then
  local r=min(10,(dt-t11)/(t1-t11)*10)
  for i=-1,1 do
   for j=1,5 do
    circ(pts[j].x,pts[j].y,r+i,2)
   end
  end
  for j=1,5 do
   circ(pts[j].x,pts[j].y,r,8)
  end
 end
 
 if dt>t1 then
  for i=-1,1 do
	  circ(centerx,centery,rad+i,2)
	 end
	 circ(centerx,centery,rad,8)
	end
	
	if dt>t3 then
  local m=t4-t3
	 local nb=min(6,5*((dt-t3)/m)+1)
	 for k=-1,1 do
		 for j=-1,1 do
 		 line()
 	  for i=1,nb do
 		  line(pts[i].x+j,pts[i].y+k,2)
 		 end
		 end
	 end
	 line()
	 for i=1,nb do
 	 line(pts[i].x,pts[i].y,8)
 	end
 end
 if dt>t5 then
   for i=-1,1 do
	  circ(centerx+2,centery+2,50+i,2)
	 end
	 circ(centerx+2,centery+2,50,8)
	end
end

fire={{x=40,y=20,t=9*rnd()},
{x=46,y=13,t=9*rnd()},
{x=40,y=14,t=9*rnd()},
{x=42,y=19,t=9*rnd()},
{x=38,y=21,t=9*rnd()},
{x=44,y=22,t=9*rnd()},
{x=36,y=20,t=9*rnd()},
{x=41,y=22,t=9*rnd()},
{x=38,y=15,t=9*rnd()},
{x=40,y=17,t=9*rnd()},
{x=50,y=14,t=9*rnd()},
{x=41,y=10,t=9*rnd()},
{x=46,y=10,t=9*rnd()}}

expl={}
for i=1,3 do
 add(expl,{x=8*36+rnd(8*16),y=10*8+rnd(8*13),r=rnd(8)})
end

function draw_fire()
 for f in all(fire) do
  spr(185+(f.t+10*t())%4,f.x*8,f.y*8-2)
 end
 for f in all(fire) do
  spr(201+(f.t+10*t())%4,f.x*8,f.y*8-8-2)
 end
 spr(189,grey.x*8,grey.y*8-13+2*cos(2*t()))
 grey.f=t()%.5<.25
 for e in all(expl) do
  circfill(e.x,e.y,e.r,8)
  circfill(e.x,e.y,e.r-ceil(e.r/3),9)
  e.r+=.2
  if e.r>9 then
   e.x=8*36+rnd(8*16)
   e.y=10*8+rnd(8*13)
   e.r=0
  end
 end
end
__gfx__
00000000eeeeeeeeeeeeeeeeeeeeeeeeeeeeeeeeeeeeeeeeeeeeeeeeeeeeeeeeeeeeeeeeeeeeeeeeeeeeeeeeeeeeeeeeeeeeeeeeeeeeeeeeeeeeeeeeeeeeeeee
00000000eeeeeeeeeeeeeeeeeeeeeeeeeeeeeeeeeeeeeeeeeeeeeeeeeeeeeeeeeeeeeeeeeeeeeeeeeeeeeeeeeeeeeeeeeeeeeeeeeeeeeeeeeeeeeeeeeeeeeeee
00000000eeeeeeeeeeeeeeeeeeeeeeeeeeeeeeeeeeeeeeeeeeeeeeeeeeeeeeeeeeeeeeeeeeeeeeeeeeeeeeeeeeeeeeeeeeeeeeeeeeeeeeeeeeeeeeeeeeeeeeee
00000000eeeeeeeeeeeeeeeeeeeeeeeeeeeeeeeeeeeeeeeeeeeeeeeeeeeeeeeeeeeeeeeeeeeeeeeeeeeeeeeeeeeeeeeeeeeeeeeeeeeeeeeeeeeeeeeeeeeeeeee
00000000eeeeeeeeee1111eeeeeeeeeeeeeeeeeeeeee77eeee11111eee9eeeeeeeeeeeeeee9eeeeeeeeeeeeeeeeeee9eeeeeeeeeeeeeee9eeeeeeee9eeeeeeee
00000000ee0000eeee111111ee0000eeeeeeeeeeeee7777e1111111eeee999eeee9eeeeeeee999eeee9eeeeeee9999e9eeeeee9eee9999e9eeeeee9eeeeeeeee
00000000e000000eeaaaaaaeee00ffeeeeffffeee7e77ffeeaaaaaaeee99999eeee999eeee99999eeee999eee99999eeee9999e9e99999eeee9999eeeeee77ee
00000000e0000feeeaaaafeaee0fffeeeeffffee7777fffeaeaaaaaeee99999eee99999eee99999eee99999ee9999feee99999eee9999feee99999eeeee7777e
00000000e000ffeeeaaaffeeeeffffeeeeffffee777ffffeeeaaaaaeee99999eee99999eee99999eee99999ee999ffeee9999feee999ffeee9999feee7e77ffe
00000000eeffffeeaeafffeee49494eeeeffffeee79fffeeeefaaafeee99999eee99999eee99999eee99999ee999ffeee999ffeee999ffeee999ffee7777fffe
00000000eefffeeeeefffeeee92222eeeefffeeeee4666eceeefffeeee99999eee99999eee99999eee99999ee999feeee999ffeee999feeee999ffee777ffffe
00000000ee1111eeeeddddeee42222eeee77c7eeee466ffceedddddeee19991eee99999eee19991eee99999eee9111eee999feeeee9111eee999feeee7efffee
00000000ee1111eeeeddddeeee22f2eeee7ccceeee4666deeedddddeee11111eee19991eee11111eee19991eee1111eeee9111eeee1111eeee9111eeeee666ee
00000000ee1171eeeeddfdeeee2222eeeeccfceeee4444eeeedddddeee11111eee11111eee11111eee11111eee11f1eeee1f11eeee11f1eeee111feeeee66fee
00000000ee1111eeeeddddeeee2222eeeecccceeee4e24eeeedddddeee11111eee11111eee11111eee11111eee1111eeee1111eeee1111eeee1111eeeee666ee
00000000eee442eeeee442eeeeedd1eeeeedd1eeee4ee4eeee22e44eee22e44eeeeee44eee22e44eee22eeeeeee442eeee44e22eeee244eeee22e44eeeeed1ee
655555556555555577777777777777777777777770000000e5666665000000077000000777777777777777777777777751551115565565562525252551111111
56555555565555556666666664444466dddddddd70000000e5664665000000077000000770000000000000000000000711555511556555652555555515111111
55655555556555556666666664111466dddddddd70000000e5555555000000077000000770000000000000000000000715555555555656552555555511511111
55565555555655556666666664111466dddddddd70000000eeeeeeee000000077000000770000000000000000000000715555555555565552555555511151111
55656555556565556666666664444466dddddddd70000000eeeeeeee000000077000000770000000000000000000000755555551555655555252525211515111
56555655524242456666666662444466dddddddd70000000eeeeeeee000000077000000770000000000000000000000755555551556565555555255515111511
65555565642424256666666664444466dddddddd70000000eeeeeeee000000077000000770000000000000000000000711555511565556555555255551111151
5555555652424246ddddddddd44444dd1111111170000000eeeeeeee000000077000000770000000000000000000000751115515655655655555255511111115
444444444444444444444444111111111111111111111111ebb7bbbeeeeeeeeeeeee3b3e6000000066166166565565561d11ddd19eeee88888eeee9e66666666
4444444444dddd44444444441dddddddddddddd11dddddd1e377373eeeeeeeeee33eb4b360000000671111773b355565dd1111dde9e88ee9ee88e9ee6a666666
4444444444111144444444441dddddddddddddd11dddddd1e337337eeeeeeeee3b3333436000000017176171b3b65655d1111111ee8eee9e9eee8eee66363666
499999994911119999999994111111111111111111111111e777737eeeeeeeeeb43b334360000000151561513b356555d1111111e8eeee9e9eeee8ee66636666
1eeeeeee1e1111eeee1dddd1100223300110440110044221e377737ee949949e3b43b43e6000000011111111b3b655551111111de8e8e8e8e8e8e8ee66635666
1eeeeeee1e1111eeee1d11d110088bb00cc0990110099881e777773ee994499ee33434be60000000161771613b3565551242424d8e8e9eeeee9e8e8e66656666
1eeeeeee1e1ee1eeee1dddd110088bb00cc0990110099881e337373ee949949eee334b336000000016177161b3b55655d424242d8e8e9eeeee9e8e8e66666666
1eeeeeee1e1ee1eeee111111111111111111111111111111ee3373eee424424ee3b3433e600000001111111165565565124242418ee8eeeeeee8ee8e66666666
eeeeeeeeeeeeeeeeeeeeeeee100110440022110110330441eeeeeeeee442244eee343eee666666666666666666666666666666668e9e8eeeee8e9e8e66656666
e1111111e11111111111111e100cc0990088cc0110bb0991e949949e9442244eeee4eeee666666666555555667776777666666668e9e8eeeee8e9e8e69999966
e15331c1e17cc1cc77ccc71e100cc0990088cc0110bb0991e994499e9424424eeea49eee66666666665666666777677766666636e8e9e8e9e8e9e8ee64444466
e15541c1e1ccc1c77ccc7c1e111111111111111111111111e949949e949949eeea9499ee66666666665666666555655566636366e8eeee8e8eeee8ee64444466
e1bbb171e1ccc177ccc7cc1e102204400220033112211331e424424e424424eee49994ee66666666555555556666666666663666ee8eee8e8eee8eee66656666
e1111111e11111111111111e1088099008800bb1188ccbb1e442244e442244eee44444ee66666666666665666667776666553566e9e88ee8ee88e9ee66656366
eeeeeeeeeeeeeeeeeeeeeeee1088099008800bb1188ccbb1e442244e442244eee24442ee666666666666656666677766666656669eeee88888eeee9e66653666
eeeeeeeeeeeeeeeeeeeeeeee111111111111111111111111e424424e424424eeee222eee66666666665555566665556666666666eeeeeeeeeeeeeeee66666666
eeeee77777eeeeeeeeeeeeeeeeeeee7777777eeeeeeeeeeeeeeeeee77777eeeeeeeeeeeeeeeeeee000000eeeeeeeeeeeeeeeeeeeeeeeeeeeeeeeeeeeeeeeeeee
eeee7000007eeeeeeee8ee8eeeeee711111117eeeeeeeeeeeeeeee7000007eeeeeeeeeeeeeeeee0ffffff0eeeeeeeeeeeeeeeee000000eeeeeeeeeeeeeeee33e
eee700000007eeeeee89aeeeeeeee711111117eeeeeeeeeeeeeee7000fff07eeeeeeeeeeeeeee0fff6ff6f0eeeeeeeeeeeeeee07777770eeeeeeeeeeeb3e33b3
ee70000000007eeeeee898eeeeee71111111117777eeeeeeeeeee700fffff07eeeeeeeeeeeeee0666466460eeeeeeeeeeee000777777770eeeeeeeeeb433b34b
e70000000f0007ee8ee8a98eeeee711111111111117eeeeeeeee700ff1ff1f7eeeeeeeeeeeeee06ff6ff6f0eeeeeeeeeee0770777ff7ff0eeeeeeeeee34b34b3
e700000ffff0007eee89a8eeeeee7aaaaaaaaa7777eeeeeeeeee700fffffff7eeeeeeeeeeeeee0ffffffff0eeeeeeeeee0777777ffffff0eeeeeeeeeeb43433e
700000f1ff1f07eee89a8eeeeeee7a9aaafffaa7eeeeeeeeeeee70fff5ffff7eeeeeeeeeeeeee0ffffffff0eeeeeeeeee077777fffcffc0eeeeeeeee33b433ee
e77000ffffff7eeee8a8eeeeeeee7aa9ffafffa77777777eeeeee7ffff55f7e777777eeeeeeeee0ffff55f0eeeeeeeeee07777ffffffff0eeeeeeeeee3343b3e
ee700fffffff7eeeee8eeeeeeeee7aaffcafcf7a66666667eeeeee77ffff7e71c11c17eeeeeeeee06ffff0eeeeeeeeeeee07777ff5fff00eeee0eeeeeee343ee
e7077fff55f7eeeeee7eeeeeeeee7aafffffff7767888767eeeee74449944771c11c17eeeeeeeee066ff60eeeeeeeeeeeee0777eff550eeeee010eeeeeee4eee
ee77666fff7eeeeeee77eeeeeee7aafff5ffff7767787767eeee799444994441c11c17eeeeeee00c76776100eeeeeeeeee0999555ff0eeeee0110eeeeeea49ee
ee7611606667eeee7e777eeeeeee7a7fff55f7e766666667eee799994499445655657eeeeeee0777c77771c70eeeeeeee09045666555500001110eeeeea9499e
e70aaa6161167eee777877eeeeeee7e7ffff7eee77ffff7eee7449994449945655657eeeeee0777ccc771cc770eeeeee0400455666660111111ffeeeee49994e
70a101a111110770778787eeeeee77777ff7777ee7ffff7eee7444222200225655657eeeeee0777ccc771ccc770eeeee04045665666601d1111ffeeeee44444e
7011101a11111001077877eeeee71111ffff1117ee7ff7eeee799922209289889807eeeeee07777cccc1cccc7770eeee04045665556601d1d1110eeeee24442e
701111001111101107777eeeee71ddd1ffff1dd1777ff7eee74492220222898898207eeee077770cccc1dccc7770eeee04045666665fff1d111d0eeeeee222ee
7a011111001161111077eeeee71dddd11fff11dd117ff7eee70422220292898898207eeee077700cccc1cccc07770eee040405666665ff111110eeee65555555
7a00111111001611110eeeee71dddd1dd111dd1ddd1ff7ee70220222022223b33b3207eee077770cccc1dccc07770eee0404045555560dddd10eeeee56555555
e7a1001111111611660eeeee71ddd1dddd1dddd1dd1ff7ee70222002029223b33b3207eeee07777cccc1cccc07770eee040400566666600000eeeeee55655555
e70aaa0011111166eeeeeeee7f111dddddd1dddd11fff7ee70222220000223b33b32207eeee077fcccc1dccc0ff0eeee0400405665555566650eeeee55565555
e70111160011007eeeeeeeee7fff1dddddd1dccd1fff7eeee70022222220ffffff02207eeeee0ffc11c1c11ccff0eeeee040405666666666650eeeee55656555
e70111161100107eeeeeeeee7fff1d1dddd1dddd1777eeeeee7700022220ffffff02207eeeee0ffcccc1cccccf0eeeeee044445666666666650eeeee56555655
e70111161116107eeeeeeeee7fff1dd11d1ddd117eeeeeeeeeee70200002222fff7007eeeeeee0ccccc71cccc0eeeeeeee04444556666655650eeeee65555565
e70111161116107eeeeeeeeee7fff1dddd1dddd17eeeeeeeeeee70220222222077e77eeeeeeeee0ccc77722220eeeeeeee04444445666666550eeeee77777777
eeeeeeeeeeeeee77eeeeeeee1111111111111111eeeeeeee222222222222222222222222eeeedeeeeee343ee22222222eeeeeeeeeeee929eeeeeeeee33333333
eeeeeee7777777997eeeeeee1dddddddddddddd1eeeeeeee251cc2111512cc111211cc12eeeedeeeeeee4eee2333cc32eee65eeea2ae999eeeeeeeee33333b3b
eeeeee799999997797eeeeee1dddddddddddddd1e4eeeeee21cc12111152c111125cc112eeee1eeeeeee4eee233cc332ee6556eeaaae999eeeeeeeeeb3b33b3b
eeeee79999fff9977eeeeeee1111111111111111e3eee4ee2cc5121111c2111112cc1112eddd1eeeeee949ee23cc3332eeeeeeeeaaaee9eeeee8eeeeb3b33333
eeee79999ffff997eeeeeeee1003304400110221b33ee3ee2c5152111cc2511112c15112eddd1eeeee99499e2cc33232eeeeeeeeeae3e3eeeeee3eee33333333
eee7999993ff3f997eeeeeee100bb09900cc0881b33eb33e25111251cc121511c2111512e1111eeeeee999ee2c333332eeeeeeeee3ee33eeeee333ee3333b3b3
eee79999ffffff997eeeeeee100bb09900cc0881b33eb33e2111121cc112115cc2111152e10e1eeeeeeeeeee23333332eeeeeeeee3eee3eee239322e3333b3b3
eee79999ffffff997eeeeeee1111111111111111b33eb33e222222222222222222222222e1ee1eeeeeeeeeee22222222eeeeeeee222e222ee32323ee33333333
ee79999ff5ffff997eeeeeee10220440011033013334b3342222222222222222222222222222222233333332eeeeeeeeeeee3bee828eeeeee322233e33333333
ee79999fff55f9997eeeeeee108809900cc0bb0144443334233cc2333332cc333233cc323332cc3333333332ebbbeeeeb3e3beee888eeeeee32223e83b3b3333
ee799999ffff99997eeeeeee108809900cc0bb014444444423cc32333332cb3b323cc3323332c33333333332beeebeebeb34ee3b888e828e3e8223e33b3b3333
ee799999ff9999997eeeeeee1111111111111111999999942cc3323333c23b3b32cc333233c2333333333332b333bebbee34e3bee8ee888e3eee33e333333333
ee799999ff099997eeeeeeee1001133011044001eeeeeee12cb3b2333cc2333332c333323cc2333333333332bbbbbbbebee43beee3e3888e8ee3e3ee33333b3b
eee799990ff09997eeeeeeee100ccbb0cc099001eeeeeee123b3b233cc323333c2333332cc32333333333332bbbbbbeeeb343eeee33ee8eeee3ee8ee33333b3b
eeee7999100199907eeeeeee100ccbb0cc099001eeeeeee12333323cc332333cc2333332c332333c33333332bbbbbeeeeee4eeeee3eee3eeee38ee3eb3b33333
eee709911111091107eeeeee1111111111111111eeeeeee122222222222222222222222222222222333333323bbb3eeee22222ee222e222ee8eeee3eb3b33333
ee70111111061111107eeeee4444444444444444eeeeeeeeee444eeeeee444eeeeeeeeee4444444444444441eeee9eeee22222ee222e222ee322223e33333333
e7011111101161101107eeee4444444444444444e44444eeeee00eeeeee00eeeeeee44ee4444444444444441eeee9eeeee222eee222e222e3e22223e33333333
70111666011116660107eeee44444444444444444444444eee4aa4eeee4aa4eeeee00eee4444444444444441eeee4eeeee222eeeeeeeeeee3e2223e833333333
701111106111611601107eee4999999999999994e49994eee4a9994eee4a994eeee4a4ee4444444444444441e9994eeeeeeeeeeeeeeeeeee83eee3ee33333333
701111101616111610107eee4eeeeeeeeeeeeee4eee2eeee4a999994e4a9994eee4a994e4999999999999941e9994eeeeeeeeeeeeeeeeeeee3ee8e3e33333333
701101101161111610107eee4eeeeeeeeeeeeee4eee2eeee49999994e4999994e4a9994e4211151115111541e4444eeeeeeeeeeeeeeeeeeeee3eee3e33333333
701101101111111610107eee4eeeeeeeeeeeeee4ee222eeee4999994ee49994ee499994e4211115151111141e42e4eeeeeeeeeeeeeeeeeeee8e3e3e333333333
701101011111111610107eee4eeeeeeeeeeeeee4e2eee2eeee444422eee4422eee44422e4111111511111145e4ee4eeeeeeeeeeeeeeeeeeeeee3eee833333333
4444444444444444444444444444444444444444eeeeeeee911111191d11ddd151551115ee2ee28e2eeeee2e2eeee8ee2e2ee8eee9e9e9eeeeee282eeeeeeeee
4999999999999994499999944999999999999994ee66eeee49999994dd1111dd15335511e28eee82e8e2ee8e88e2ee2ee882ee28e9e9e9eee22e8482eeeee22e
4999999999999994499999944999999999999994e6eeeeee44999644d111111113373555e882ee88e88ee88ee88ee889e888e888e9e9e9ee28222242e82e2282
4444444444444444444444444444444444444444ee8eeeee29999962d111111117773335988ee88e888ee888e98ee89e998ee89eeeeeeeee8428224284228248
4002233001100004404402244003304400110224eee8eeee29fff9721111111d53777371e98e888899898988e98a8988e98a898ee9e9e9ee2842842ee2482482
40088bb00cc0000440990884400bb09900cc0884eeee8eee29fff9721111111d55337731ea98a988ea99a998ea99898ee8998988eeeeeeeee224248ee842422e
40088bb00cc0000440990884400bb09900cc0884eeeee6ee29666972dd1111dd1155335198999a98a8989a88e9889aeea9889a89eeeeeeeeee224822228422ee
4444444444444444444444444444444444444444eeeeeeee267777621ddd11d151115515eeeeeeeeeeeeeeeeeeeeeeeeeeeeeeeeeeeeeeeee282422ee224282e
4001104400221104422113344022044001103304eeeeeeeeeeeeeeee0eeeeee0eeeeeeeeeeee5eeeeee55eeee500eeeeeeeeeeeeebb7bbbeee242eeeeee242ee
400cc0990088cc04488ccbb4408809900cc0bb04ea8aa8aee00000e080e00e080e00000eeee500eeee5000ee500eee0ee0ee5eeee377373eeee4eeeeeeee4eee
400cc0990088cc04488ccbb4408809900cc0bb04eaa88aae088888008808808800888880ee50000eee000ee0eeeeeee05ee005eee337337eeea49eeeeeee4eee
4444444444444444444444444444444444444444ea8aa8aee0888800888888880088880eeee500eee500ee0050eeeeeeeeee000ee97779aeea9499eeeee949ee
4022044002200334403301144001133011044004e989989eee08888088888888088880eeee5000ee500eeeee00e5eeeeeee500eee897a88ee49994eeee99499e
4088099008800bb440bb0cc4400ccbb0cc099004e998899eeee088880000000088880eeee50000eee50eeeeeee50eeeeee000eeeee888eeee44444eeeee999ee
4088099008800bb440bb0cc4400ccbb0cc099004e998899eeeee0088800880088800eeeeee500eeeeee5eeeeee000eeee50000eeeeeeeeeee24442eeeeeeeeee
4444444444444444444444444444444444444444e989989eeeeeee000088880000eeeeeeeee0eeeeee000eeee50000eeee000eeeeeeeeeeeee222eeeeeeeeeee
eeeeeeeeeeeeeeeeeeeeeeeeeeeeeeee9111111951111111eeeeeeeee088880eeeeeeeeeeee00eeee00eeeeeeeeeeeeeeeeeeeeeeeeeeeeeeeeeeeeeeeeeeeee
eeeeeeeeeeeeeeeeeeeeeeeeeeeeeeee4999999415111111eeeeeeee00088000eeeeeeeeee0a90ee0a90eeeeeeeeeeeeee00eeeeeeeeeeeeeeeeeeeeeeeeeeee
eeeeeeeeeeeeeeeeeeeeeeeeeeeeeeee4466664411511111eeeeeee0888888880eeeeeeeee099900a99000ee00ee0000e0a90eee00eee00e00e00ee00eeeeeee
eeeeeeeeeeeeeeeeeeeeeeeeeeeeeeee2677776211151111eeeeee088888888880eeeeeee0a999009990a900a900a9990a999000a9000a90a90a900a90eeeeee
eeeeee9eeeeeeeeeeeeeee9eeeeeeeee2766667219494941ee00e08888088088880e00eee099990999909900990a9999099990a9999909999909900990eeeeee
eee999eeeeeeee9eeee999eeeeeeee9e2777777214949491e0880088800880088800880ee099099909909909900990000990009900990990000990990eeeeeee
ee99999eeee999eeee99999eeee999ee2766667259494941088888888888888888888880e099099009909909900999900990099999990990ee0990990eeeeeee
ee9fff9eee99999eee9fff9eee99999e2677776211111115088888888888888888888880e0990990099009090e0009990990099000000990eee09090eeeeeeee
ee9fff9eee9fff9eee9fff9eee9fff9e2777777277777777e0880088000880088800880e0990e000990e099900900099099900990090090eeee09990eeeeeeee
ee9fff9eee9fff9eee9fff9eee9fff9e2777777260000444ee0008888008808880e000ee0990eee0990e0990e0999990099900999990990eeee0990eeeeeeeee
ee99f99eee9fff9eee99f99eee9fff9e2777777260000414eeee0888800888880eeeeeeee00eeeee00e00990ee000000e0000000000e00eeee00990eeeeeeeee
ee91119eee99f99eee91119eee99f99e2777767260000414eeeee08800888880eeeeeeeeeeeeeeeeee09990eeeeeee0a00a9990eeeeeeeeee09990eeeeeeeeee
ee11111eee91119eee11111eee91119e2777767260000444eeeeee000888880eeeeeeeeeeeeeeeeeee0990eeeeeeee090090990eeeeeeeeee0990eeeeeeeeeee
eef111feeef11f1eeef111feee1f11fe9776677960000442eeeeeee0888880eeeeeeeeeeeeeeeee000e00eeeeeeee099099090eeeeeeeeeeee00eeee00eeeeee
ee11111eee22111eee11111eee11144e4999999460000444eeeeeee0880880eeeeeeeeeeeeeeee0a90eeeeeeeeeee099099090eeeeeee00eeeeeeee0a90eeeee
ee22e44eee22e44eee22e44eee22e44e44444444d0000444eeeeeee0880880eeeeeeeeeeeeeee0a990ee00ee00e00e0000000ee0000e0a90e00e00e09900000e
eeeeeeeeee3b3b3eeeeeeeeee77e777e66666eeeeeeaeeeeeeeeeee0888880eeeeeeeeeeeeeee0999000a900a90a90e00a900e0a9990a9990a90a900000a9990
eeeeeeeee83b3b3eeeeeeeeee776777e76867eeeaaa9aeeeeeeeeeee0888880eeeeeeeeeeeee0990990099999999990a999990a9999099990999990a90a99990
e55ee77ee8eeeeeeeeeeeeeee77666ee77777eeea9eaeeeeeeeeeeeee0088880eeeeeeeeeeee099099009900990099099009909900009900099000099099000e
e577e77eee8eeeeeeeeeeeeeeeeeeeeeeeeeeeeeeeeeeeeeeeeeeeeeee088080ee66666eeee099009900990099009099999990999900990e0990ee099099990e
e577e77eeeeeeeeeeeeee55eeeeeeeeeeeeeeeeeeeeeeeeeeeeeeeeee0888880ee66666eeee099999909900990099099000000009990990e0990ee0990009990
ee77eeeeeeeeeeeeeeeee66eeeeeeeeeeeeeeeeeeeeeeeeeeeeeeeeee088880ee6555556ee09900099099009900990099009090009909990090eee0909000990
eeeeeeeeeeeeeeeeeeeee66eeeeeeeeeeeeeeeeeeeeeeeeeeeeeeeeeee0880eee6577756ee0990e099999009900990099999099999009990990ee0990999990e
eeeeeeeeeeeeeeeeeeeeeeeeeeeeeeeeeeeeeeeeeeeeeeeeeeeeeeeeeee00eeee5667665eee00eee00000ee00ee00ee00000e00000ee000e00eeee00e00000ee
__gff__
0000000000000000000000000000000001000000000000000000000000000000010100000000000000000000010101010000000000000001010100010100000100000000000001000001010101000000000000000000000000000000000000010000000000000000000000000000000000000000000000000000000000000001
0000000000000000000000000001010100000000000000000000010001010001000000000000000000000000000000010000000000000001010000000000010100000000000000000000000000000000000000000001000000000000000000000000000000010000000000000000000000000000000000000000000000000000
__map__
0000000000000000000000000000000000000000000000000000000000000000000000000000000000000000000000000000000000000000000000000000000000000000000000000000000000000000000000000000000000000000000000000000000000000000000000000000000000000000000000000000000000000000
0000000000000000000000000000000000000000000000000000000000000000000000000027222222222222222222222222222222222222222222222222222222250000000000000000000000000000000000000000000000000000000000000000000000000000000000000000000000000000000000000000000000000000
0000000000000000000000000000272283842222222222222222223525000000000000000027afaf9fafafafaf9fafaf8fafaf9fafafaf8fafaf9fafaf8fafafaf250000000000000000000000000000000000000000000000000000000000000000000000000000000000000000000000000000000000000000000000000000
00000000000000000000000000002720934420202020202020202045250000000000000000278fafafaf9a9699999999988b96999799979998292a2a2a2a2a2b9f250000000000000000000000000000000000000000000000000000000000000000000000000000000000000000000000000000000000000000000000000000
0000000000000000000000000000272020202020202020202020202025000000000000000027afafaf8f9a2f2f2f2f2f2f2f2f2f2f2f2f2f2f25000000000027af250000000000000000000000000000000000000000000000000000000000000000000000000000000000000000000000000000000000000000000000000000
00000000000000000000000000002720202020202020202020202020250000000000000000279fafafaf9a2f2f2f2f2f2f2fa9aaa9aa2f2f2f22222223b22527af250000000000000000000000000000000000000000000000000000000000000000000000000000000000000000000000000000000000000000000000000000
0000000000000000000000000000272020202020202020202020202025002722222222222228afafafaf9a2f2f2f2f2f2f2f2f2f2f2f2f2f2f2f2f2f2fc22527af250000000000000000000000000000000000000000000000002722b0b1b3b4b0b4250000000000000000000000000000000000000000000000000000000000
0000000000000000000000000000272020202020202020202020202025002720202020202028afaf9faf9a2f2f2f2f2f2f2fa9aaa9aaa9aa2f2f2f2f2f2f25279f2500000000000000000000000000000000000000000000000027b7c3c4c3c1c0c4250000000000000000000000000000000027222222222225000000000000
00000000000000000000000000002720202020202020202020202020222222202020202020252baf292a2b2f2f2f2f2f2f2f2f2f2f2f2f2f2f2fa9aa2f2f2527af2500000000000000000000000000000000000000000000000027b7b7b7b7b7b7b72500000000000000000000000000000000272d2d2d2d2d25000000000000
0000000000000000000000000000272020202020202020202020202020202020202020202028244b2424248687878787878787882f86878787878787878824248f2500000000000000000000000000000000000000000000000027b0b1b7b7b7b3b12500000000000000000000000000000000103b2d2d2d2d25000000000000
00000000000000000000000000002720202020202020202020202020292a2b35202020338428494b494a49493f4949494a4949494b4f49494c4949494a494b4b4b2500000000000000000000000000000000000000000000000027c3c1b7b7b7c0c42500000000000000000000000000000000272d2d2d2d2d25000000000000
0000000000000000000000000000002a2a2a2a2a2a2a2a2a2a2b2029000027452020204394284b292a2a2a2a2a2a2a2a2b494c49494b4b49494a494b4b4b4949492500000000000000000000000000000000000000000000000027b7b7b7b7b7b7b72500000000000000000000000000000000002a2a2a2a2a00000000000000
000000000000000000000000000000000000000000000000002720250000277f7f7f7f7f7f284b28352424242424242424494b4b4b49494b4b4b4b49494949494c2500000000000000000000000000000000000000000000000027b7b7b73cb7b7b7250000000000000000000000000000000000000000000000000000000000
00278334338433842383843384833422333433843334250027242124242424242424242424244b28452e2e2e2e2e2e2e2e4b494a4949494a49292a2a2a2a2a2a2a00000000000000000000000000000000000000000000000000002a2a2a102a2a2a000000000000000000000000000000000000000000000000000000000000
00274344939443442c4394939443442c434443449394250027494b494949494a493f4b4b4b4b4c282e2e2e2e2e2e2e292b494949292a2a2a2a0000000000000000000000000000000000000000000000000000000000000000000000000000000000000000000000000000000000000000000000000000000000000000000000
00272c2c2c2c2c2c2c2c2c2c2c2c2c2c2c2c2c2c2c2c2500273f4b49494c4949494b49494a4949282e2e2e2e2e2e2e25274a494925000000000000000000000000000000000000000000000000000000000000000000000000000000000000000000000000000000000000000000000000000000000000000000000000000000
002733842c2c2c2c2c3384838433342c352c2c2c2c2c250027494b49494949494b49292a2a2a2a272e292a2a2a2a2a00002a2a2a00000000000000000000000000000000000000000000000000000000000000000000000000000000000000000000000000000000000000000000000000000000000000000000000000000000
002743942c2c2c2c2c9394439443442c452c2c2c2c2c24242449494b4b49494b494a2500000000272e250000000000000000000000000000000000000000000000000000000000000000000000000000000000000000000000000000000000000000000000000000000000000000000000000000000000000000000000000000
00272c2c2c2c2c2c2c2c2c2c2c2c2c2c2c2c2c2c2c2c2c2c2c4b4b49494b4b49494f2500002724242e242424242500000000000000000000000000000000000000000000000000000000000000000000000000000000000000000000000000000000000000000000000000000000000000000000000000000000000000000000
00273384333433842c3384833483842c338483343334292a2b4a493f494b494b4b49242424242e2e2e2e2e2e2e2500000000000000000000000000000000000000000000000000000000000000000000000000000000000000000000000000000000000000000000000000000000000000000000000000000000000000000000
00279394434493942c4394934443942c434493444344250027494949494b4949494b2e2e2e2e2e2e2e2e2e2e2e2500000000000000000000000000000000000000000000000000000000000000000000000000000000000000000000000000000000000000000000000000000000000000000000000000000000000000000000
00272c2c2c2c2c2c2c2c2c2c2c2c2c2c2c2c2c2c2c2c250027494c49494b49494949292a2a2b2e2e2e2e2e2e2e2500000000000000000000000000000000000000000000000000000000000000000000000000000000000000000000000000000000000000000000000000000000000000000000000000000000000000000000
00273334838433342c2c2c2c3533342c833433848384250027494949494b494c494a250000272e2e2e2e2e2e2e3900000000000000000000000000000000000000000000000000000000000000000000000000000000000000000000000000000000000000000000000000000000000000000000000000000000000000000000
00274394939443442c2c2c2c4593942c9344434493442500002a2a2b244b24292a2a000000002a2a2a2a2a2a2a0000000000000000000000000000000000000000000000000000000000000000000000000000000000000000000000000000000000000000000000000000000000000000000000000000000000000000000000
00272c2c2c2c2c2c2c2c2c2c2c2c2c2c2c2c2c2c2c2c250000000027494b492500000000000000000000000000000000000000000000000000000000000000000000000000000000000000000000000000000000000000000000000000000000000000000000002722222222b3b1250000000000000000000000000000000000
00002a2a2a2a2a2a2a2a2a2a2a2a2a2a2a2a2a2a2a2a000000000027494b49250000000000000000000000000000000000000000000000000000000000000000000000000000000000000000000000000000000000000000000000000000000000000000000000272f2f2f2fc3c4250000000000000000000000000000000000
00000000000000000000000000000000000000000000000000000027494b49250000000000000000000000000000000000000000000000000000000000000000000000000000000000000000000000000000000000000000000000000000000000000000000000272f2fd52f2f2f250000000000000000000000000000000000
00000000000000000000000000000000000000000000000000000000494b49000000000000000000000000000000000000000000000000000000000000000000000000000000000000000000000000000000000000000000000000000000000000000000000000002a2a102b2fd4250000000000000000000000000000000000
0000000000000000000000000000000000000000000000000000000000000000000000000000000000000000000000000000000000000000000000000000000000000000000000000000000000000000000000000000000000000000000000000000000000000000000000272fe4250000000000000000000000000000000000
0000000000000000000000000000000000000000000000000000000000000000000000000000000000000000000000000000000000000000000000000000000000000000000000000000000000000000000000000000000000000000000000000000000000000000000000002a2a000000000000000000000000000000000000
